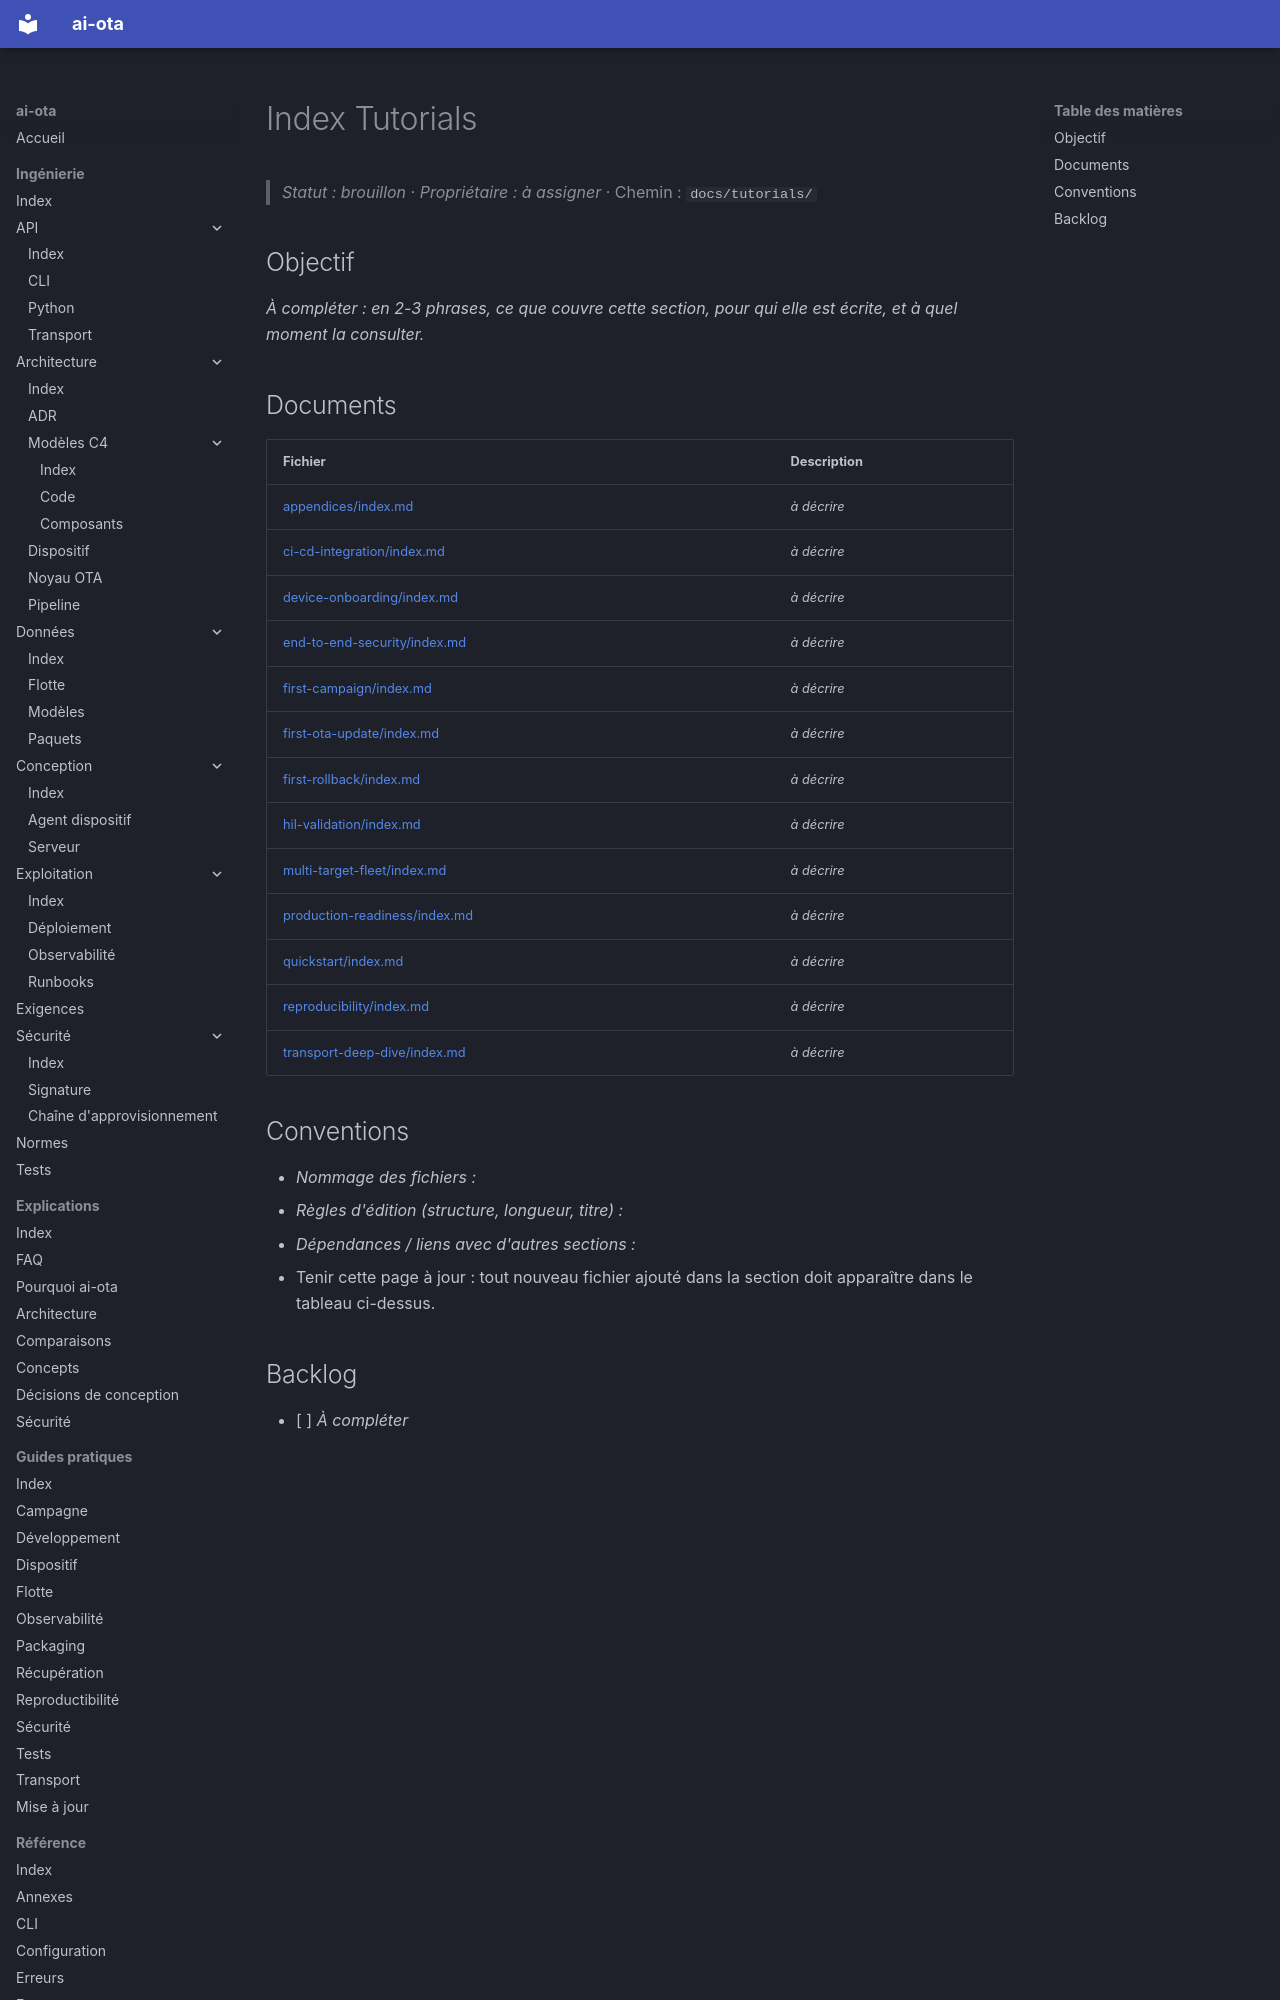

repository: codesphere-dev/ai-ota · page: tutorials/index.html · generator: mkdocs

# Index Tutorials
> _Statut : brouillon_ · _Propriétaire : à assigner_ · Chemin : `docs/tutorials/`

## Objectif

_À compléter : en 2-3 phrases, ce que couvre cette section, pour qui elle est écrite, et à quel moment la consulter._
